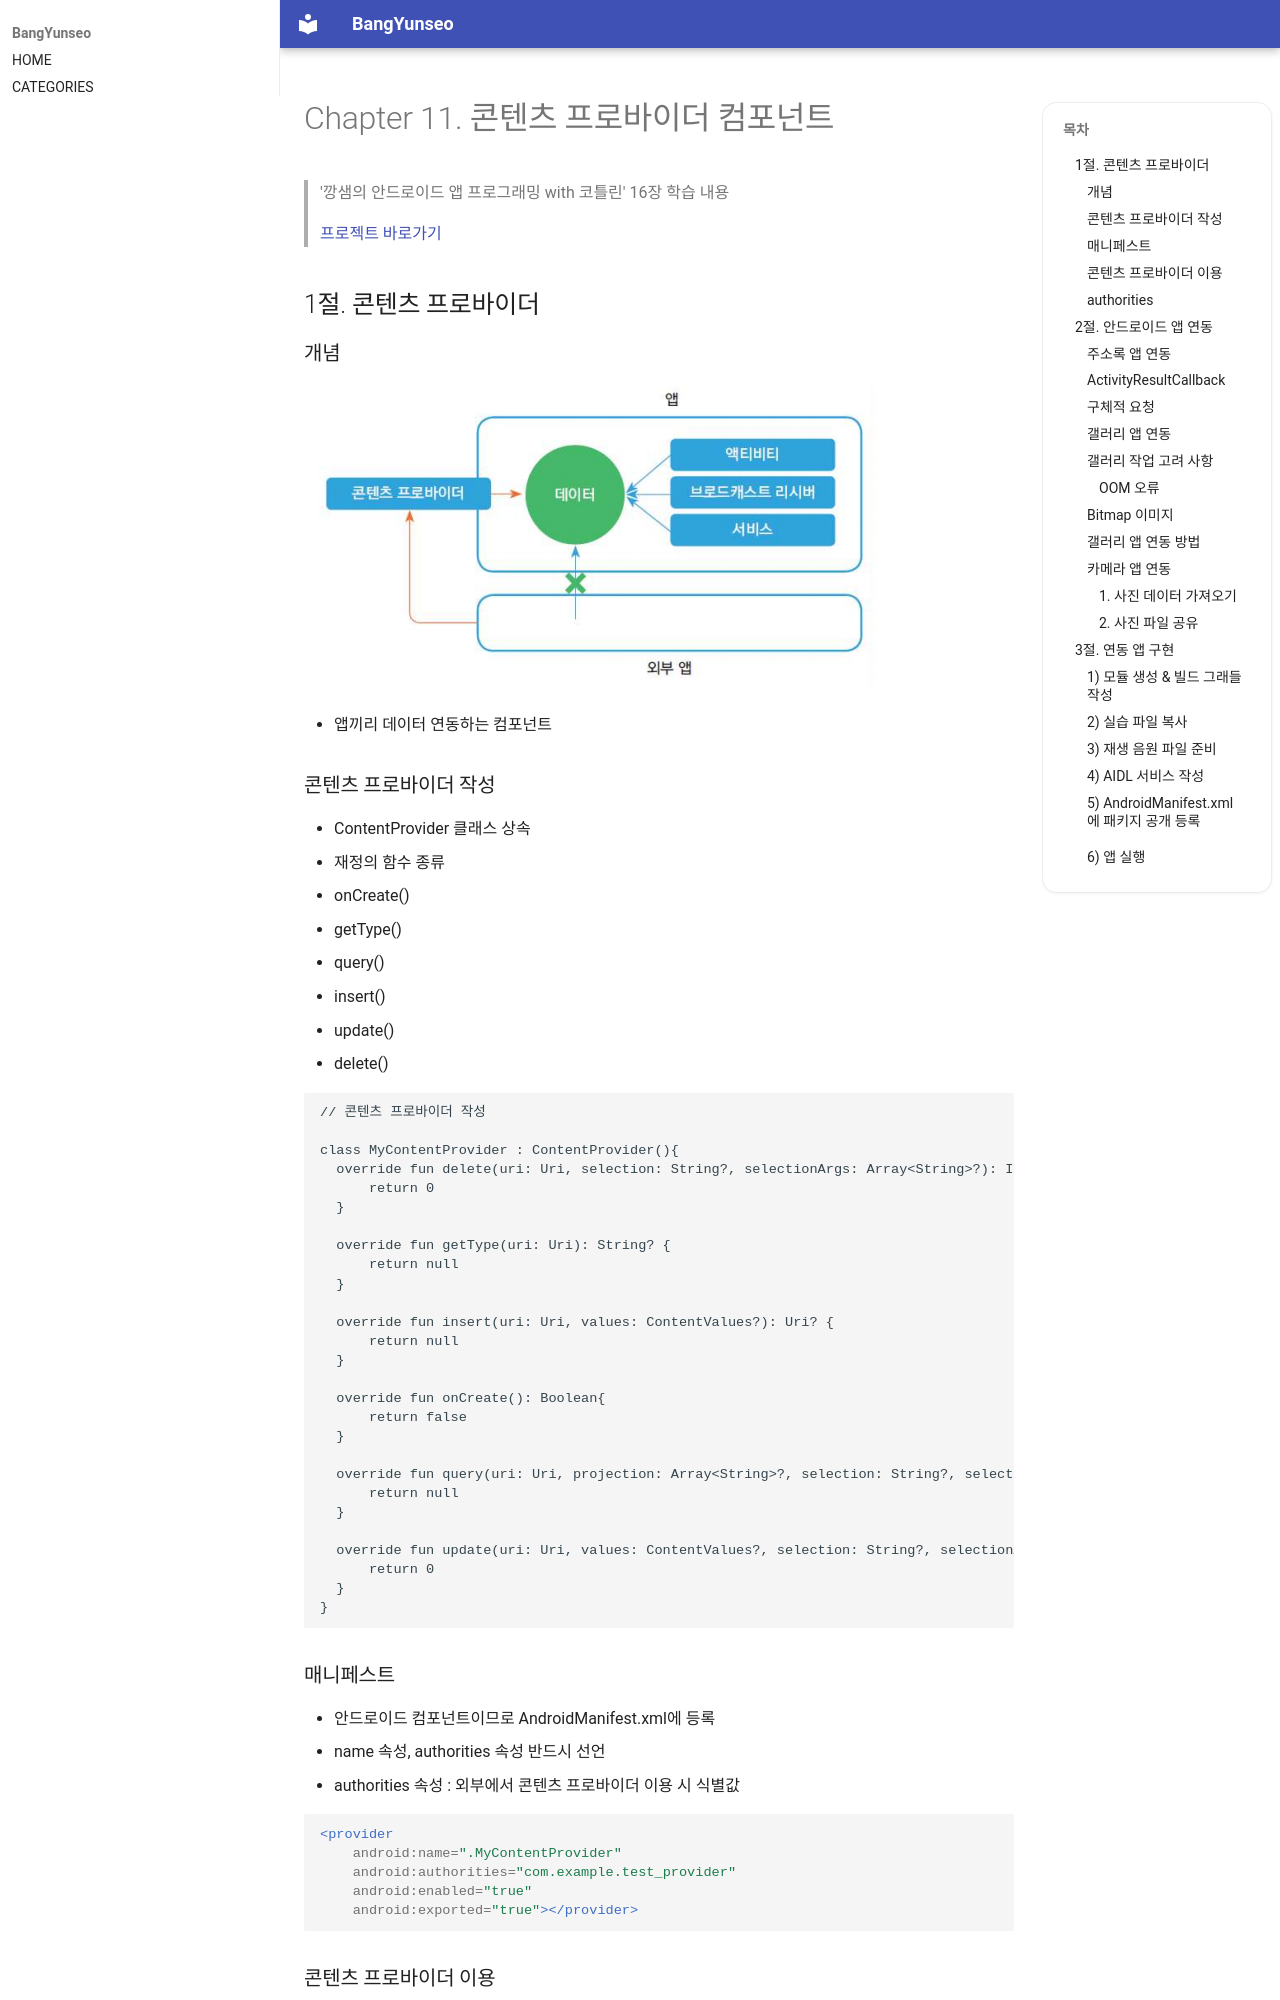

repository: BangYunseo/TIL · page: Android/ch11_ContentProviderComponent/index.html · generator: mkdocs

# Chapter 11. 콘텐츠 프로바이더 컴포넌트

> '깡샘의 안드로이드 앱 프로그래밍 with 코틀린' 16장 학습 내용
>
> [프로젝트 바로가기](https://github.com/BangYunseo/AndroidProject/tree/main/ch12)

## 1절. 콘텐츠 프로바이더

### 개념

![ch11-01-CPC](./Image/ch11/ch11-01-CPC.PNG)

- 앱끼리 데이터 연동하는 컴포넌트

### 콘텐츠 프로바이더 작성

- ContentProvider 클래스 상속
- 재정의 함수 종류

  - onCreate()
  - getType()
  - query()
  - insert()
  - update()
  - delete()

  ```kt
  // 콘텐츠 프로바이더 작성

  class MyContentProvider : ContentProvider(){
    override fun delete(uri: Uri, selection: String?, selectionArgs: Array<String>?): Int {
        return 0
    }

    override fun getType(uri: Uri): String? {
        return null
    }

    override fun insert(uri: Uri, values: ContentValues?): Uri? {
        return null
    }

    override fun onCreate(): Boolean{
        return false
    }

    override fun query(uri: Uri, projection: Array<String>?, selection: String?, selectionArgs: Array<String>?, sortOrder: String?): Cursor?{
        return null
    }

    override fun update(uri: Uri, values: ContentValues?, selection: String?, selectionArgs: Array<String>?): Int{
        return 0
    }
  }
  ```

### 매니페스트

- 안드로이드 컴포넌트이므로 AndroidManifest.xml에 등록
- name 속성, authorities 속성 반드시 선언
  - authorities 속성 : 외부에서 콘텐츠 프로바이더 이용 시 식별값

```XML
<provider
    android:name=".MyContentProvider"
    android:authorities="com.example.test_provider"
    android:enabled="true"
    android:exported="true"></provider>
```
